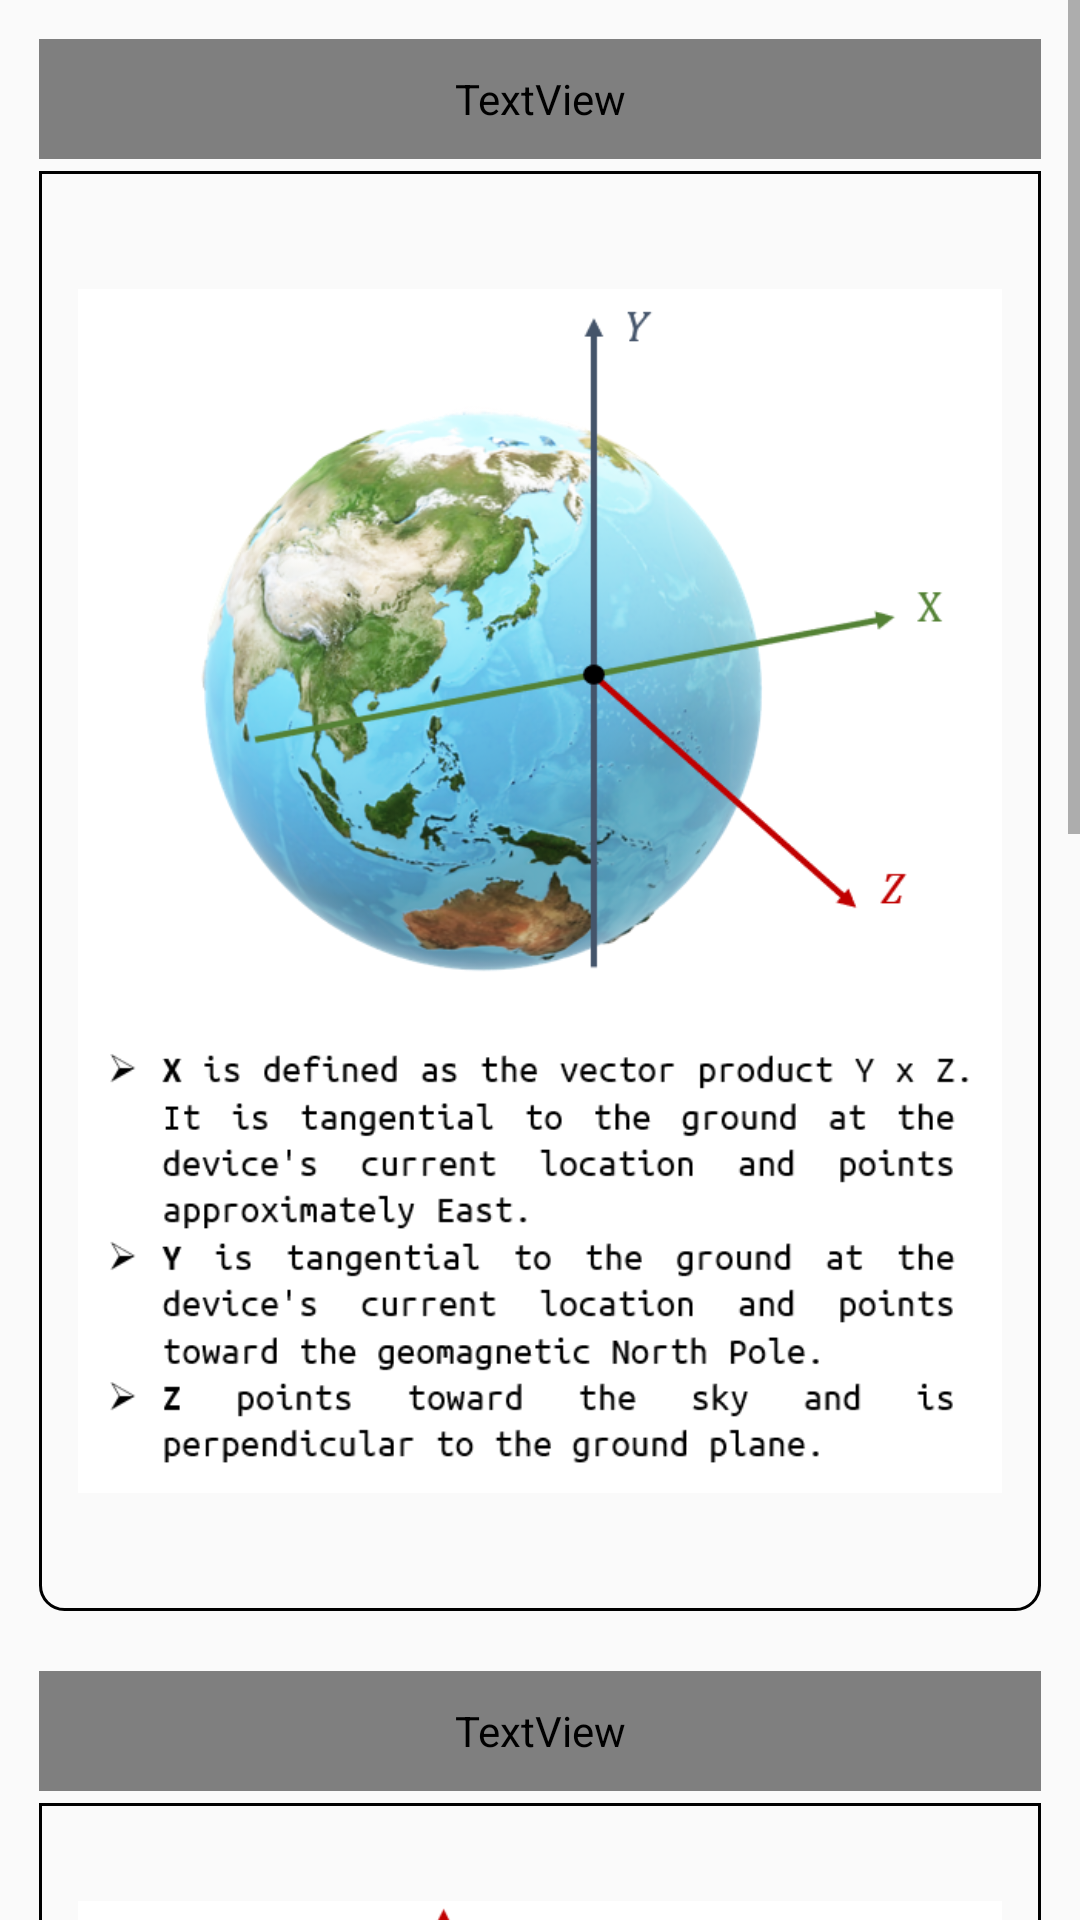

Write the Android layout XML for this screen, with the resource values it uses.
<!-- AndroidManifest.xml: application theme Theme.Juster -->
<!-- res/layout/fragment_notifications.xml -->
<?xml version="1.0" encoding="utf-8"?>
<LinearLayout xmlns:android="http://schemas.android.com/apk/res/android"
    xmlns:tools="http://schemas.android.com/tools"
    android:layout_width="match_parent"
    android:layout_height="match_parent"
    tools:context=".ui.notifications.NotificationsFragment">

    <ScrollView
        android:layout_width="match_parent"
        android:layout_height="wrap_content">

        <LinearLayout
            android:layout_width="match_parent"
            android:layout_height="wrap_content"
            android:orientation="vertical"
            android:padding="@dimen/LinearLayout_padding">

            <LinearLayout
                android:layout_width="match_parent"
                android:layout_height="wrap_content"
                android:orientation="vertical">

                <TextView
                    android:layout_width="match_parent"
                    android:layout_height="@dimen/TextView_height"
                    android:background="@drawable/my_sensor_desc"
                    android:fontFamily="@font/ubuntu_mono"

                    android:gravity="center"
                    android:text="Earth Coordinate System"
                    android:textColor="#ffffff"
                    android:textSize="@dimen/text_size_large"
                    android:textStyle="bold"></TextView>

                <ImageView
                    android:layout_width="match_parent"
                    android:layout_height="480dp"
                    android:layout_marginTop="@dimen/margin_small"
                    android:background="@drawable/my_norm_border_bottom"
                    android:src="@drawable/earth_coord"
                    android:padding="@dimen/padding_small"></ImageView>


            </LinearLayout>

            <LinearLayout
                android:layout_width="match_parent"
                android:layout_height="wrap_content"
                android:layout_marginTop="@dimen/margin_large"
                android:orientation="vertical">

                <TextView
                    android:layout_width="match_parent"
                    android:layout_height="@dimen/TextView_height"
                    android:background="@drawable/my_sensor_desc"
                    android:fontFamily="@font/ubuntu_mono"

                    android:gravity="center"
                    android:text="Phone Coordinate System"
                    android:textColor="#ffffff"
                    android:textSize="@dimen/text_size_large"
                    android:textStyle="bold"></TextView>

                <ImageView
                    android:layout_width="match_parent"
                    android:layout_height="430dp"
                    android:layout_marginTop="@dimen/margin_small"
                    android:background="@drawable/my_norm_border_bottom"
                    android:src="@drawable/phone_coord"
                    android:padding="@dimen/padding_small"></ImageView>


            </LinearLayout>

            <LinearLayout
                android:layout_width="match_parent"
                android:layout_height="wrap_content"
                android:layout_marginTop="@dimen/margin_large"
                android:orientation="vertical">

                <TextView
                    android:layout_width="match_parent"
                    android:layout_height="@dimen/TextView_height"
                    android:background="@drawable/my_sensor_desc"
                    android:fontFamily="@font/ubuntu_mono"

                    android:gravity="center"
                    android:text="System Structure"
                    android:textColor="#ffffff"
                    android:textSize="@dimen/text_size_large"
                    android:textStyle="bold"></TextView>

                <LinearLayout
                    android:layout_width="match_parent"
                    android:layout_height="270dp"
                    android:orientation="vertical">

                    <ImageView
                        android:layout_width="match_parent"
                        android:layout_height="0dp"
                        android:layout_weight="2"
                        android:src="@drawable/juster"></ImageView>

                </LinearLayout>


            </LinearLayout>

            <TextView
                android:layout_width="match_parent"
                android:layout_height="100dp"></TextView>

        </LinearLayout>

    </ScrollView>

</LinearLayout>
<!-- resources referenced by this layout -->
<resources>
  <dimen name="LinearLayout_padding">13dp</dimen>
  <dimen name="TextView_height">40dp</dimen>
  <dimen name="margin_large">20dp</dimen>
  <dimen name="margin_small">4dp</dimen>
  <dimen name="padding_small">13dp</dimen>
  <dimen name="text_size_large">20sp</dimen>
  <!-- drawable earth_coord: png bitmap (drawable, 200336 bytes) -->
  <!-- drawable juster: png bitmap (drawable, 315834 bytes) -->
  <!-- drawable my_norm_border_bottom (drawable) -->
  <?xml version="1.0" encoding="utf-8"?>
  <shape xmlns:android="http://schemas.android.com/apk/res/android">
      <stroke
          android:width="@dimen/border_width_light"
          android:color="#000000"></stroke>
  
      <corners
          android:bottomLeftRadius="@dimen/corner_radius"
          android:bottomRightRadius="@dimen/corner_radius"></corners>
  
  </shape>
  <!-- drawable phone_coord: png bitmap (drawable, 89594 bytes) -->
  <style name="Theme.Juster" parent="Theme.MaterialComponents.DayNight.DarkActionBar.Bridge">
          
          <item name="colorPrimary">@color/purple_500</item>
          <item name="colorPrimaryVariant">@color/purple_700</item>
          <item name="colorOnPrimary">@color/white</item>
          
          <item name="colorSecondary">@color/teal_200</item>
          <item name="colorSecondaryVariant">@color/teal_700</item>
          <item name="colorOnSecondary">@color/black</item>
          
          <item name="android:statusBarColor" tools:targetApi="l">?attr/colorPrimaryVariant</item>
          
      </style>
  <dimen name="border_width_light">1dp</dimen>
  <dimen name="corner_radius">8dp</dimen>
  <!-- not gathered from this repository: default colours our renderer supplied (Android Studio template values) -->
  <color name="purple_500">#FF6200EE</color>
  <color name="purple_700">#FF3700B3</color>
  <color name="teal_200">#FF03DAC5</color>
  <color name="teal_700">#FF018786</color>
  <color name="black">#FF000000</color>
  <color name="white">#FFFFFFFF</color>
</resources>
